Run: headless pygame with SDL's dummy video driver; simulated clock (each Clock.tick advances the game by its frame time, no real sleeping); random seed 0; keys injected as events and as key.get_pressed() state; no mouse input.
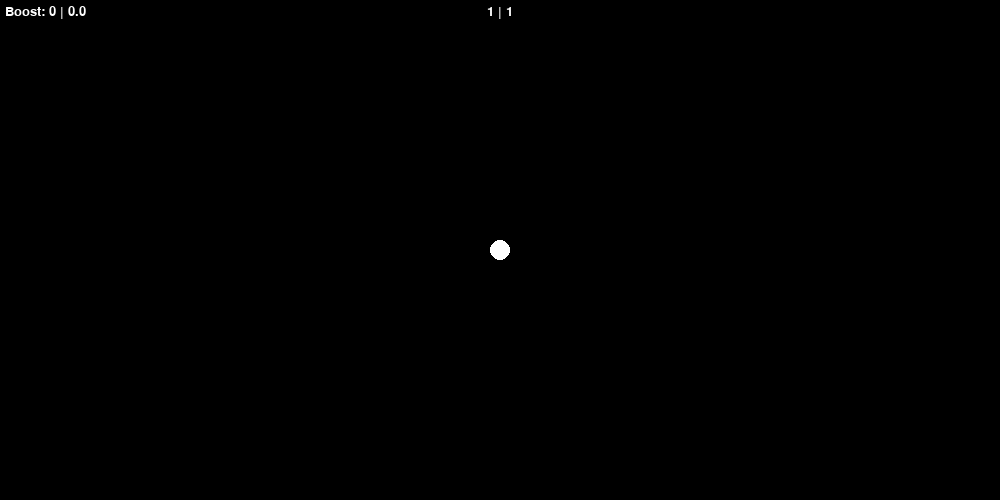
Frame 1 of 2 · flips 1–60 · no input
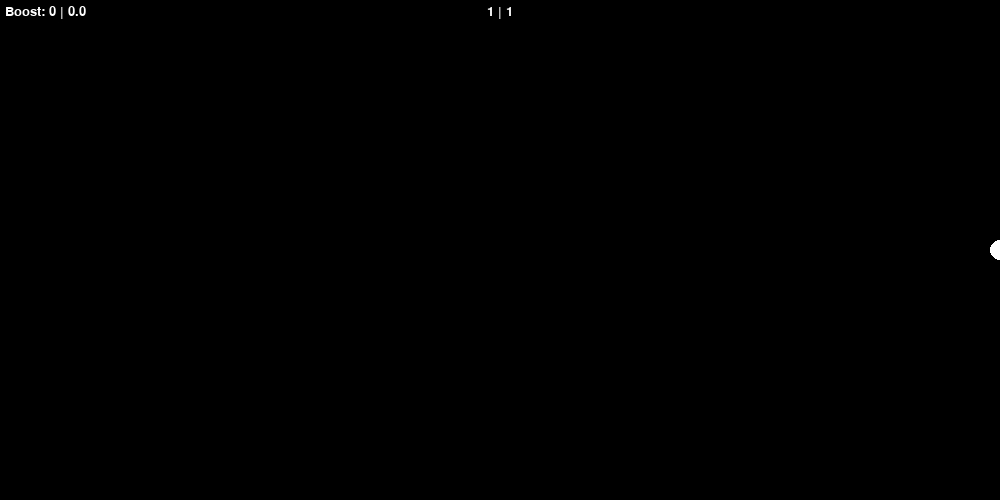
Frame 2 of 2 · flips 61–180 · tapped SPACE, RETURN · held RIGHT (→), D

The pygame program that drew these frames:

import pygame as pyg
import math
import random as rng

pyg.init()

WIN_WIDTH = 1000
WIN_HEIGHT = 500
WIN = pyg.display.set_mode((WIN_WIDTH,WIN_HEIGHT))

BIG_FONT = pyg.font.SysFont("consolas", 30)
SMALL_FONT = pyg.font.SysFont("consolas", 20)

CLR_WHITE = (255,255,255)
CLR_BLACK = (0,0,0)
CLR_RED = (255, 0, 0)
CLR_GREEN = (0, 255, 0)
CLR_BLUE = (0, 0, 255)
CLR_GRAY = (60, 60, 60)

WAVE_DELAY = 60 * 3 # num seconds per wave
BOOST_DELAY = 60 * 3

DEBUG = False

waveNum = 1
waveSpeed = 3
highscore = 1

isPaused = False

emptyIcon = pyg.Surface((1,1))
emptyIcon.fill(CLR_WHITE)
pyg.display.set_icon(emptyIcon)
pyg.display.set_caption("")


class GameObject:
    def __init__(self, x, y, radius):
        self.x = x
        self.y = y
        self.radius = radius
    
    def getRect(self) -> pyg.Rect:
        return pyg.Rect((self.x - self.radius, self.y - self.radius), (self.radius * 2, self.radius * 2))
    
    def draw(self, surface, color):
        pyg.draw.circle(surface, color, (int(self.x), int(self.y)), int(self.radius))
        
    def hit(self, collisionRect):
        return self.getRect().colliderect(collisionRect)

class Bullet(GameObject):
    def __init__(self, x, y, angle, speed):
        super().__init__(x, y, 5)
        self.angle = angle
        self.speed = speed
        
        angle_radians = math.radians(angle)
        self.dx = math.cos(angle_radians) * speed
        self.dy = math.sin(angle_radians) * speed

    def move(self):    
        self.x += self.dx
        self.y += self.dy

    def draw(self, surface):
        super().draw(surface, CLR_RED)

    def is_off_screen(self) -> bool:
        return self.x < self.radius or self.x > WIN_WIDTH or self.y < self.radius or self.y > WIN_HEIGHT

class Boost(GameObject):
    def __init__(self, x, y):
        super().__init__(x, y, 7.5)

    def draw(self, surface):
        super().draw(surface, CLR_GREEN)

class Player(GameObject):
    def __init__(self, controls: list[int], name: str):
        super().__init__(WIN_WIDTH / 2, WIN_HEIGHT / 2, 10)
        self.velocity = 5
        self.controls = controls
        self.isBoosted = False
        self.boostTimer = 0
        self.boostAmmount = 0
    
    def draw(self, surface):
        color = CLR_GREEN if self.isBoosted else CLR_WHITE
        super().draw(surface, color)
        
    def move(self, keysPressed):
        if not self.isBoosted:
            self.velocity = 5

        move_x = keysPressed[self.controls[3]] - keysPressed[self.controls[2]]
        move_y = keysPressed[self.controls[1]] - keysPressed[self.controls[0]]
        
        if move_x != 0 and move_y != 0:
            move_x *= self.velocity / math.sqrt(2)
            move_y *= self.velocity / math.sqrt(2)
        else:
            move_x *= self.velocity
            move_y *= self.velocity

        self.x = min(max(0, self.x + move_x), WIN_WIDTH)
        self.y = min(max(0, self.y + move_y), WIN_HEIGHT)
    
    def boost(self):
        self.boostTimer = 60 * 10
        self.isBoosted = True
        self.velocity += 3

PLAYERS: list[Player] = [Player([pyg.K_UP, pyg.K_DOWN, pyg.K_LEFT, pyg.K_RIGHT, pyg.K_LSHIFT], "player 1")]
players: list[Player] = PLAYERS.copy()
bullets:list[Bullet] = []
boosts:list[Boost] = []

def RefreshWindow():
    WIN.fill(CLR_BLACK)
    for bullet in bullets:
        bullet.draw(WIN)
        if DEBUG: pyg.draw.rect(WIN, CLR_BLUE, bullet.getRect(), 1)
    
    for boost in boosts:
        boost.draw(WIN)
        if DEBUG: pyg.draw.rect(WIN, CLR_BLUE, boost.getRect(), 1)
    
    for player in players:
        player.draw(WIN)
        if DEBUG: pyg.draw.rect(WIN, CLR_BLUE, player.getRect(), 1)
        WIN.blit(SMALL_FONT.render("Boost: {} | {}".format(player.boostAmmount, player.boostTimer / 100), True, CLR_WHITE), (5,5))
    
    if DEBUG:
        text = SMALL_FONT.render("Bullet count: {}".format(len(bullets)), True, CLR_WHITE)
        size = text.get_size()
        WIN.blit(text, (WIN_WIDTH - 5 - size[0] ,5))
    
    text = SMALL_FONT.render("{} | {}".format(waveNum, highscore), True, CLR_WHITE)
    size = text.get_size()
    
    WIN.blit(text, (WIN_WIDTH / 2 - size[0] / 2 ,5))
    
    if isPaused: 
        pauseOverlay = pyg.Surface((WIN_WIDTH,WIN_HEIGHT))
        pauseOverlay.set_alpha(128)
        pauseOverlay.fill(CLR_GRAY)
        pauseText = BIG_FONT.render("PAUSED", True, CLR_WHITE)
        pauseOverlay.blit(pauseText,(WIN_WIDTH/2 - pauseText.get_size()[0]/2, WIN_HEIGHT / 2 - pauseText.get_size()[1] / 2))
        WIN.blit(pauseOverlay, (0,0))

    pyg.display.update()

def GameOver():
    WIN.fill(CLR_RED)
    text = BIG_FONT.render("GAME OVER - SPACE TO RESTART",True,CLR_WHITE)
    size = text.get_size()
    WIN.blit(text, (WIN_WIDTH//2 - size[0]//2, WIN_HEIGHT//2 - size[1]//2))
    pyg.display.update()

def Reset():
    global waveNum, waveSpeed, players
    
    bullets.clear()
    boosts.clear()
    players = PLAYERS.copy()
    waveNum = 1
    waveSpeed = 3
    for player in players:
        player.isBoosted = False
        player.boostTimer = 0
        player.boostAmmount = 0
        player.x = WIN_WIDTH / 2
        player.y = WIN_HEIGHT / 2
    
    RefreshWindow()

    Game()
    
def Wave(speed:float):
    num = rng.randint(0,8)
    if DEBUG: print(num)
    match (num):
        case 0: # wall L > R
            gapPos = rng.randint(0,40)
            gap = range(gapPos * 10, gapPos * 10 + 100)
            
            for i in range(0,500,10):
                if not i in gap: bullets.append(Bullet(5,i,0,speed))
        case 1: # wall R > L
            gapPos = rng.randint(0,40)
            gap = range(gapPos * 10, gapPos * 10 + 100)
            
            for i in range(0,500,10):
                if not i in gap: bullets.append(Bullet(WIN_WIDTH - 5,i,-180,speed))
        case 2: # wall T > B
            gapPos = rng.randint(0,80)
            gap = range(gapPos * 10, gapPos * 10 + 200)
            for i in range(0,1000,10):
                if not i in gap: bullets.append(Bullet(i,5,90,speed/2))
        case 3: # wall B > T
            gapPos = rng.randint(0,80)
            gap = range(gapPos * 10, gapPos * 10 + 200)
            for i in range(0,1000,10):
                if not i in gap: bullets.append(Bullet(i,WIN_HEIGHT - 5,-90,speed/2))
        case 4: # center spread
            for i in range(0, 360, 20):
                bullets.append(Bullet(WIN_WIDTH/2, WIN_HEIGHT/2, i, speed/3))
        case 5:  # spread from upper-left corner
            for i in range(-45, 90, 10):
                bullets.append(Bullet(5, 5, i, speed / 3))
        case 6:  # spread from bottom-right corner
            for i in range(-180, -45, 10):
                bullets.append(Bullet(WIN_WIDTH - 5, WIN_HEIGHT - 5, i, speed / 3))
        case 7:  # spread from top-right corner
            for i in range(90, 225, 10):
                bullets.append(Bullet(WIN_WIDTH - 5, 5, i, speed / 3))
        case 8:  # spread from bottom-left corner
            for i in range(-90, 45, 10):
                bullets.append(Bullet(5, WIN_HEIGHT - 5, i, speed / 3))

def BulletLogic():
    bullets_to_remove = []
    players_to_remove = []

    for bullet in bullets:
        for player in players:    
            if bullet.hit(player.getRect()):
                players_to_remove.append(player)
                
            bullet.move()
            if bullet.is_off_screen():
                bullets_to_remove.append(bullet)

    for bullet in bullets_to_remove:
        if bullet in bullets:
            bullets.remove(bullet)

    for player in players_to_remove:
        if player in players:
            players.remove(player)
            if  len(players) == 0: GameOver()

def WaveLogic():
    global waveSpeed, NextWaveFrameCounter, waveNum, highscore
    
    NextWaveFrameCounter -= 1
    if NextWaveFrameCounter == 0:
        NextWaveFrameCounter = WAVE_DELAY
        Wave(waveSpeed)
        waveSpeed += .5
        waveNum += 1
        if waveNum > highscore: highscore = waveNum

def BoostLogic():
    global NextBoostFrameCounter
    
    NextBoostFrameCounter -= 1
    if NextBoostFrameCounter == 0:
        NextBoostFrameCounter = BOOST_DELAY
        boosts.append(Boost(rng.randint(30,WIN_HEIGHT - 30), rng.randint(30,WIN_WIDTH - 30)))          

def main():
    global NextWaveFrameCounter, NextBoostFrameCounter, clock, target_fps
    
    NextWaveFrameCounter = WAVE_DELAY
    NextBoostFrameCounter = BOOST_DELAY
    clock = pyg.time.Clock()
    target_fps = 60
    RefreshWindow()
    Game()
    
def Game():
    global isPaused
    
    running = True
    while running:    
        
        for event in pyg.event.get():
            match (event.type):
                case pyg.QUIT:
                    running = False
                case pyg.KEYDOWN:
                    if event.key == pyg.K_DELETE: return
                    if event.key == pyg.K_ESCAPE: isPaused = not isPaused
                    if event.key == pyg.K_SPACE and len(players) == 0: Reset()
                    for player in players:
                        if event.key == player.controls[4] and player.boostAmmount > 0:
                            player.boostAmmount -= 1
                            player.boost()
        if not isPaused:            
            WaveLogic()
            BoostLogic()

            if len(players) > 0: 
                for player in players:
                    player.move(pyg.key.get_pressed())
                    if player.boostTimer != 0: player.boostTimer -= 1
                    else: player.isBoosted = False
                    
                for boost in boosts:
                    for player in players:
                        if boost.hit(player.getRect()):
                            boosts.remove(boost)
                            player.boostAmmount += 1
                
                BulletLogic()
                
        if len(players) > 0: RefreshWindow()
        clock.tick(target_fps)

if __name__ == "__main__":
    main()
